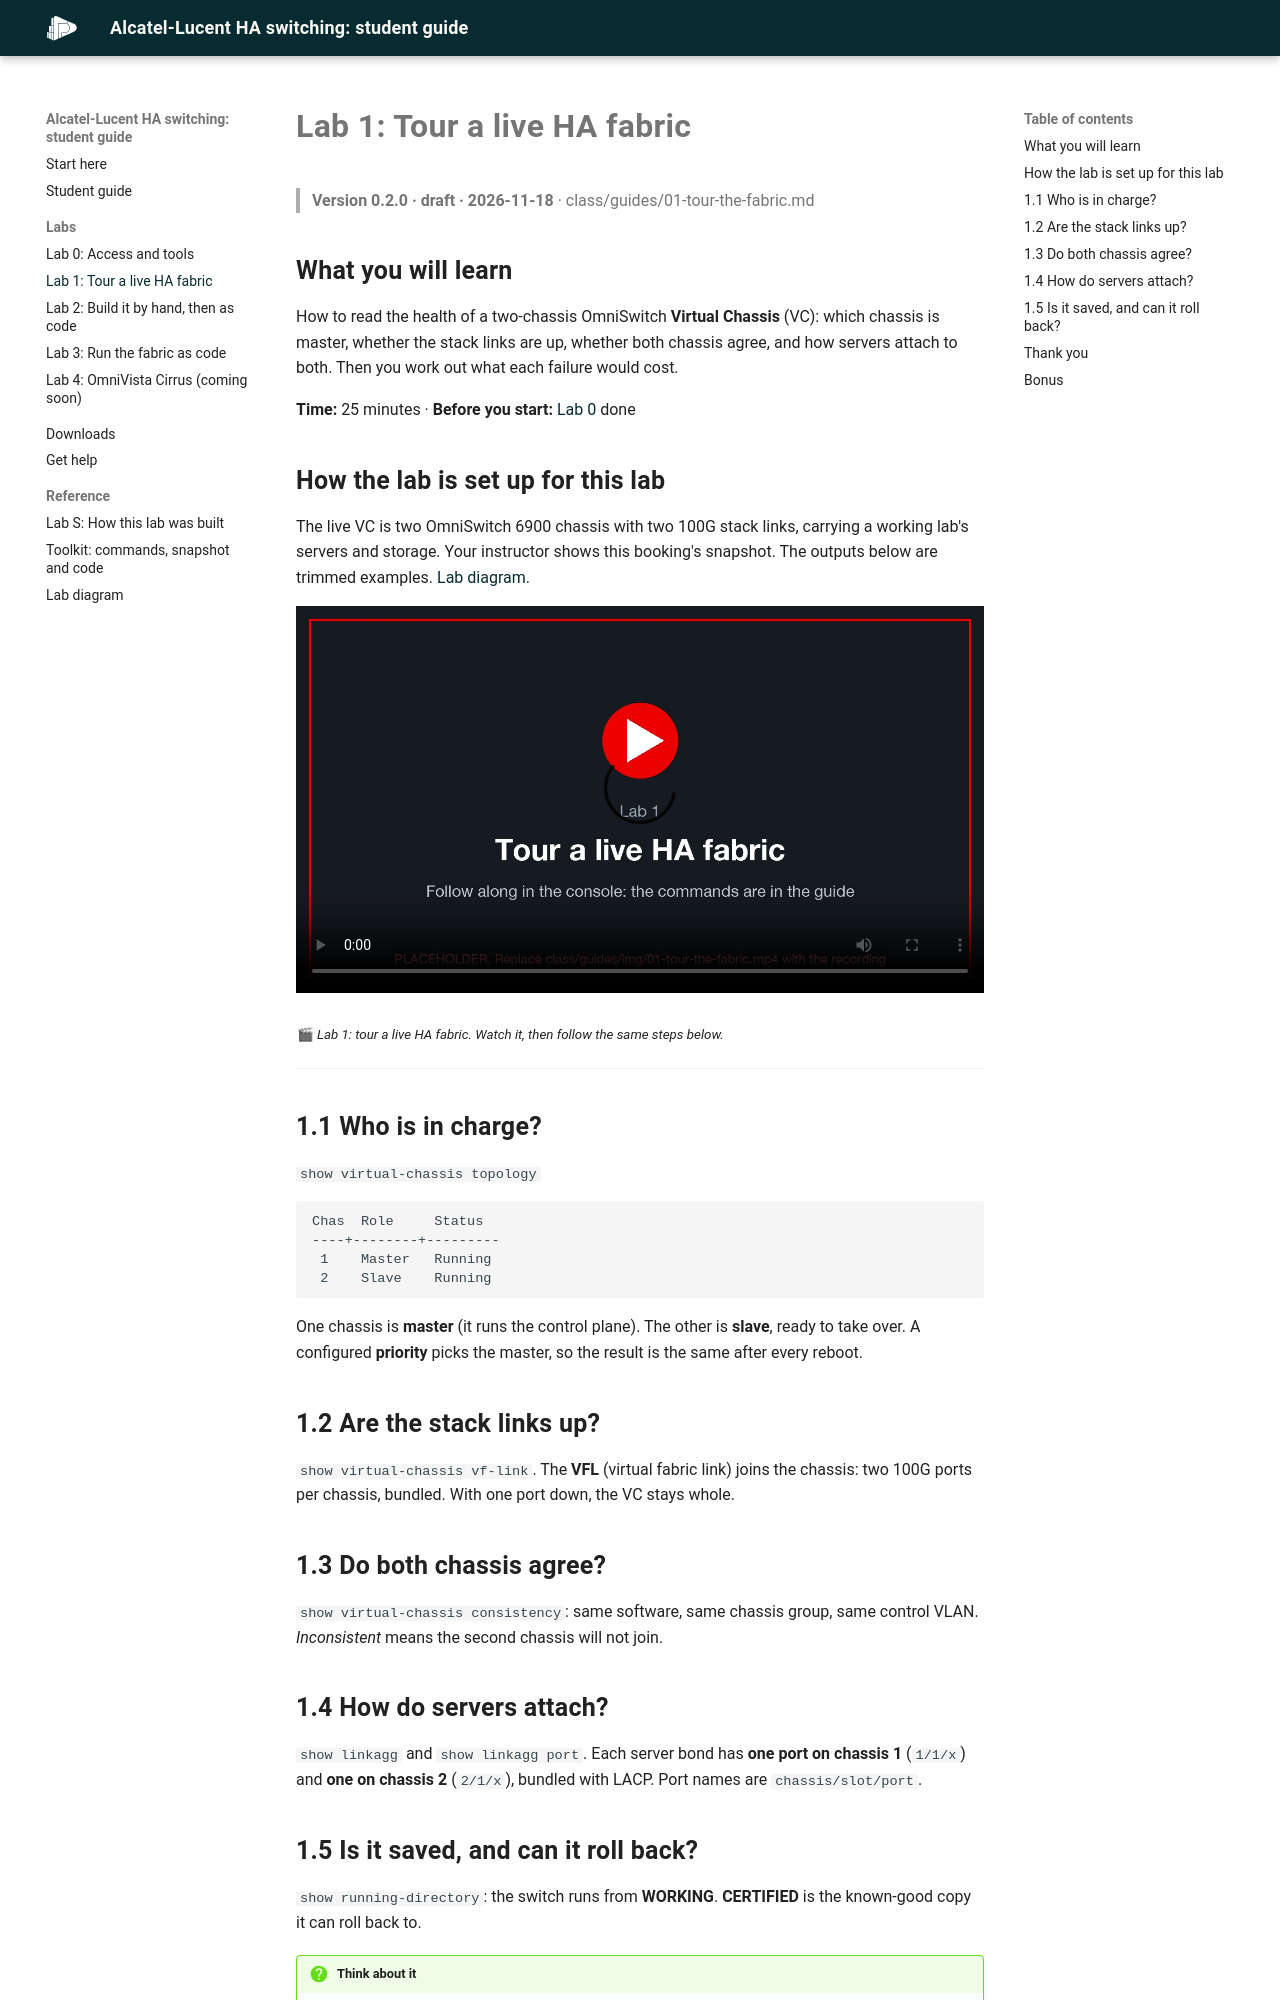

repository: paragonmicro-lab/demo-0007-alcatel-lucent-public · page: guides/01-tour-the-fabric.html · generator: mkdocs

---
title: "Lab 1: Tour a live HA fabric"
version: 0.2.0
date: 2026-11-18
---

# Lab 1: Tour a live HA fabric

> **Version 0.2.0 · draft · 2026-11-18** · class/guides/01-tour-the-fabric.md

## What you will learn

How to read the health of a two-chassis OmniSwitch **Virtual Chassis** (VC): which chassis is master, whether the stack links are
up, whether both chassis agree, and how servers attach to both. Then you work out what each failure would cost.

**Time:** 25 minutes · **Before you start:** [Lab 0](00-access-and-tools.md) done

## How the lab is set up for this lab

The live VC is two OmniSwitch 6900 chassis with two 100G stack links, carrying a working lab's servers and storage. Your
instructor shows this booking's snapshot. The outputs below are trimmed examples. [Lab diagram](lab-diagram.md).

<!-- 🎬 video slot 01-tour-the-fabric: the snapshot, command by command, with the diagram -->
<video controls preload="metadata" playsinline width="100%" poster="img/01-tour-the-fabric.jpg">
  <source src="img/01-tour-the-fabric.mp4" type="video/mp4">Your browser does not play this video.
</video>
<sub>🎬 *Lab 1: tour a live HA fabric. Watch it, then follow the same steps below.*</sub>

---

## 1.1 Who is in charge?

`show virtual-chassis topology`

```text
Chas  Role     Status
----+--------+---------
 1    Master   Running
 2    Slave    Running
```

One chassis is **master** (it runs the control plane). The other is **slave**, ready to take over. A configured **priority**
picks the master, so the result is the same after every reboot.

## 1.2 Are the stack links up?

`show virtual-chassis vf-link`. The **VFL** (virtual fabric link) joins the chassis: two 100G ports per chassis, bundled.
With one port down, the VC stays whole.

## 1.3 Do both chassis agree?

`show virtual-chassis consistency`: same software, same chassis group, same control VLAN. *Inconsistent* means the second
chassis will not join.

## 1.4 How do servers attach?

`show linkagg` and `show linkagg port`. Each server bond has **one port on chassis 1** (`1/1/x`) and **one on chassis 2**
(`2/1/x`), bundled with LACP. Port names are `chassis/slot/port`.
